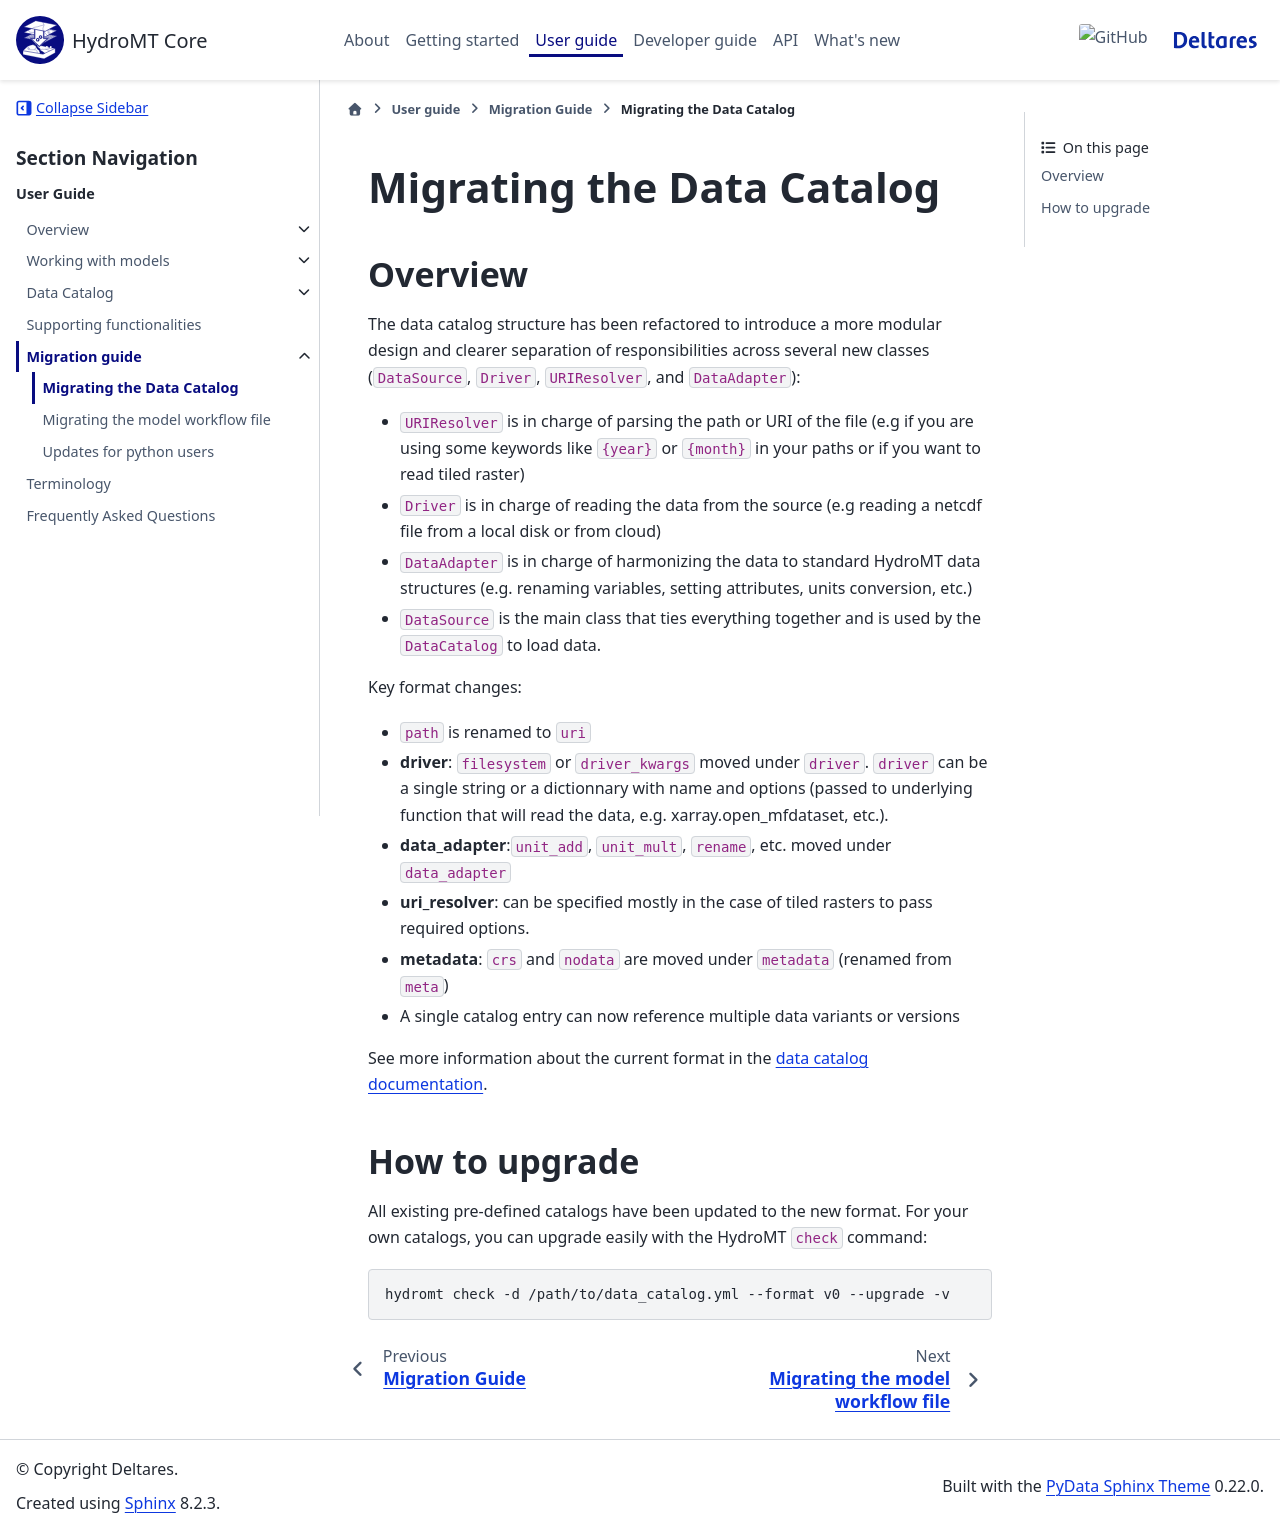

repository: Deltares/hydromt · page: dev/user_guide/migration_guide/data_catalog.html · generator: sphinx

.. _data_catalog_migration:

Migrating the Data Catalog
==========================

Overview
--------
The data catalog structure has been refactored to introduce a more modular design and
clearer separation of responsibilities across several new classes (``DataSource``, ``Driver``, ``URIResolver``, and ``DataAdapter``):

- ``URIResolver`` is in charge of parsing the path or URI of the file (e.g if you are using some keywords like
  ``{year}`` or ``{month}`` in your paths or if you want to read tiled raster)
- ``Driver`` is in charge of reading the data from the source (e.g reading a netcdf file from a local disk or from cloud)
- ``DataAdapter`` is in charge of harmonizing the data to standard HydroMT data structures (e.g. renaming variables, setting attributes, units conversion, etc.)
- ``DataSource`` is the main class that ties everything together and is used by the ``DataCatalog`` to load data.

Key format changes:

- ``path`` is renamed to ``uri``
- **driver**: ``filesystem`` or ``driver_kwargs`` moved under ``driver``. ``driver`` can
  be a single string or a dictionnary with name and options (passed to underlying function
  that will read the data, e.g. xarray.open_mfdataset, etc.).
- **data_adapter**:``unit_add``, ``unit_mult``, ``rename``, etc. moved under ``data_adapter``
- **uri_resolver**: can be specified mostly in the case of tiled rasters to pass required options.
- **metadata**: ``crs`` and ``nodata`` are moved under ``metadata`` (renamed from ``meta``)
- A single catalog entry can now reference multiple data variants or versions

See more information about the current format in the :ref:`data catalog documentation <get_data>`.

How to upgrade
--------------
All existing pre-defined catalogs have been updated to the new format. For your own catalogs, you can upgrade
easily with the HydroMT ``check`` command:

.. code-block:: bash

   hydromt check -d /path/to/data_catalog.yml --format v0 --upgrade -v
